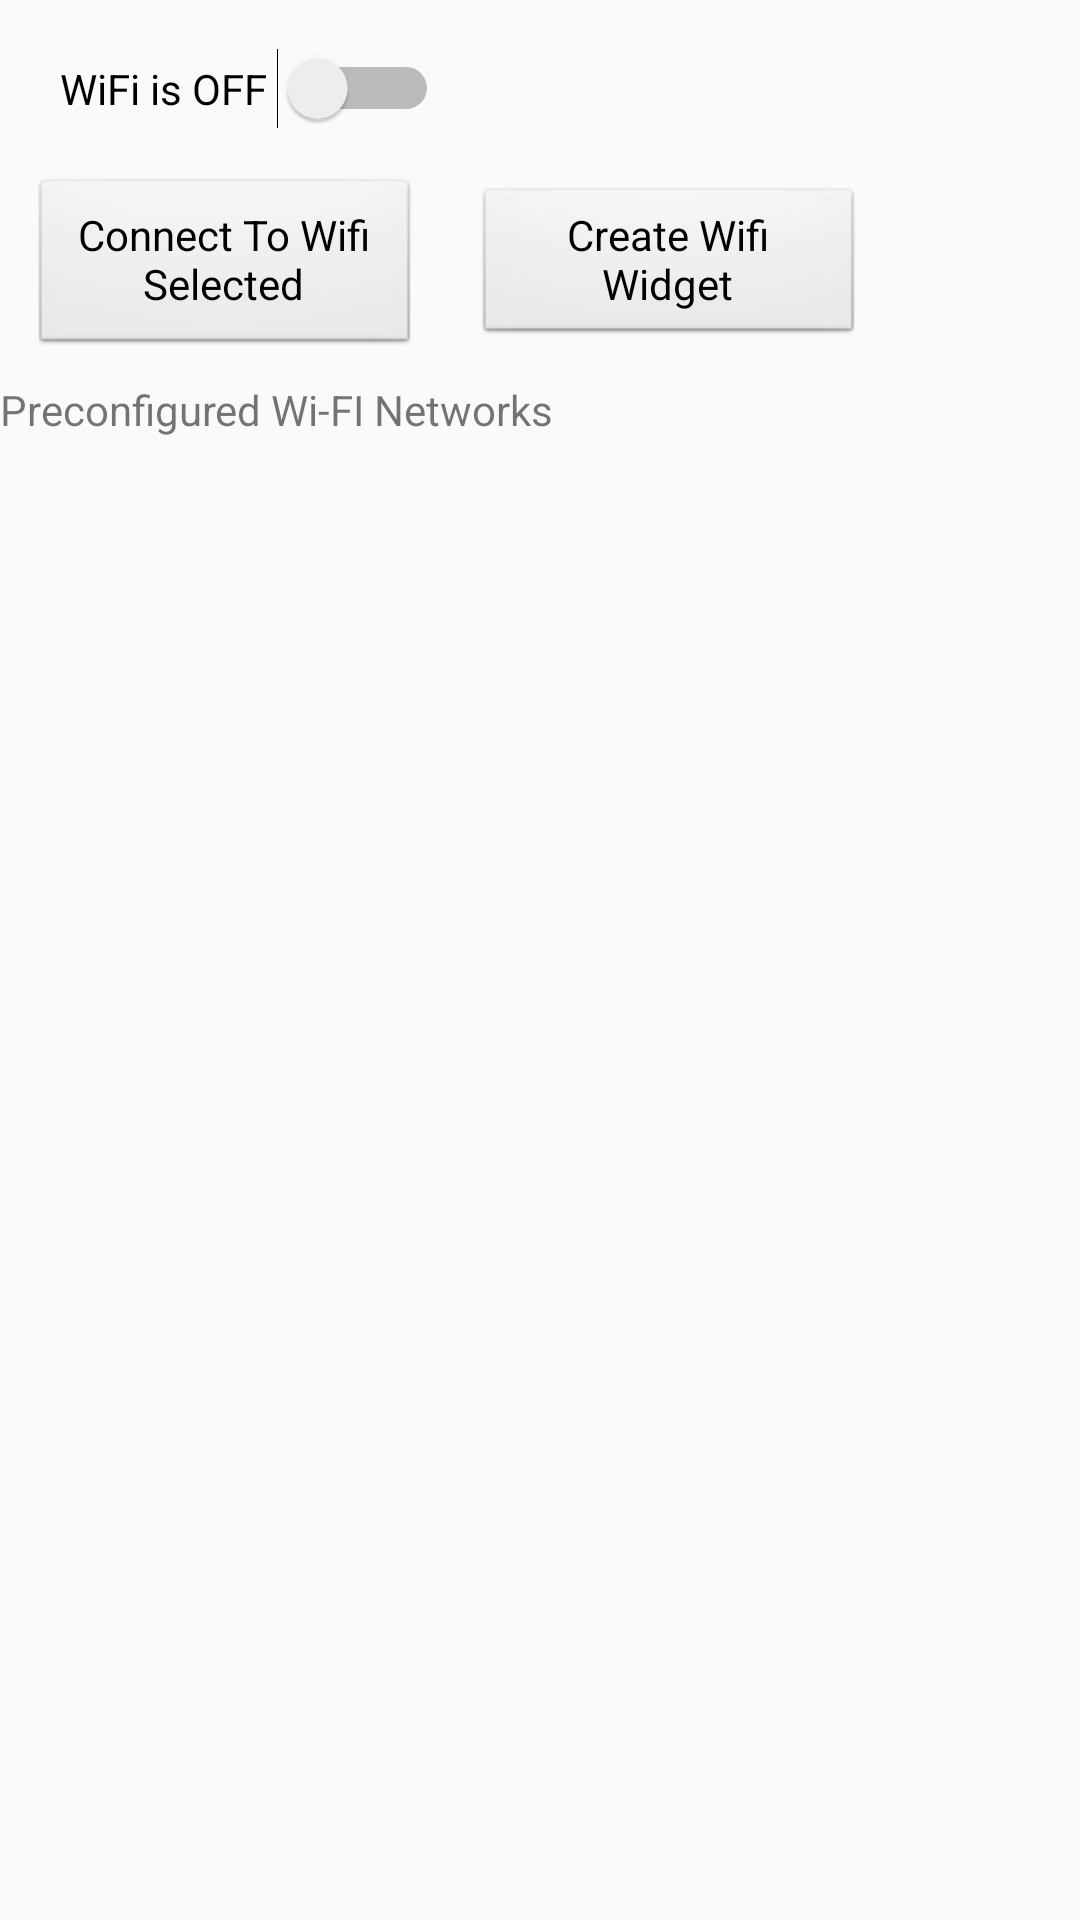

Produce the Android XML layout that renders to this screen, including the resource entries it uses.
<!-- AndroidManifest.xml: application theme AppTheme -->
<!-- res/layout/activity_main.xml -->
<?xml version="1.0" encoding="utf-8"?>
<android.support.constraint.ConstraintLayout xmlns:android="http://schemas.android.com/apk/res/android"
    xmlns:app="http://schemas.android.com/apk/res-auto"
    xmlns:tools="http://schemas.android.com/tools"
    android:layout_width="match_parent"
    android:layout_height="match_parent"
    tools:context=".MainActivity">

    <LinearLayout
        android:id="@+id/linearLayout"
        android:layout_width="match_parent"
        android:layout_height="wrap_content"
        android:orientation="vertical">

        <Switch
            android:id="@+id/wifi_switch"
            android:layout_width="wrap_content"
            android:layout_height="wrap_content"
            android:layout_marginStart="8dp"
            android:layout_marginLeft="8dp"
            android:layout_marginTop="8dp"
            android:hapticFeedbackEnabled="true"
            android:padding="12dp"
            android:text="WiFi is OFF "
            app:layout_constraintBottom_toBottomOf="parent"
            app:layout_constraintLeft_toLeftOf="parent"
            app:layout_constraintRight_toRightOf="parent"
            app:layout_constraintTop_toTopOf="parent" />

        <GridLayout
            android:id="@+id/LayoutButtonsHoriz"
            android:layout_width="match_parent"
            android:layout_height="wrap_content"
            android:orientation="horizontal">

            <Button
                android:id="@+id/button_to_connect"
                style="@android:style/Widget.Button"
                android:layout_width="130dp"
                android:layout_height="60dp"
                android:layout_margin="10dp"
                android:layout_marginTop="8dp"
                android:layout_marginEnd="8dp"
                android:layout_marginRight="8dp"
                android:layout_marginBottom="8dp"
                android:baselineAligned="false"
                android:text="Connect To Wifi Selected" />

            <Button
                android:id="@+id/button_to_make_widget"
                style="@android:style/Widget.Button"
                android:layout_width="130dp"
                android:layout_height="match_parent"
                android:layout_margin="10dp"
                android:layout_marginTop="8dp"
                android:layout_marginEnd="8dp"
                android:layout_marginRight="8dp"
                android:layout_marginBottom="8dp"
                android:text="Create Wifi Widget"
                app:layout_constraintBottom_toBottomOf="parent" />
        </GridLayout>

        
            
            
            

    </LinearLayout>


    
        
        
        
        
        
        
        
        
        
        
        
        
        
        


        
            
            
            


            
                
                
                
                
                
                
                
                
                

                

            

        


    

    <LinearLayout
        android:id="@+id/layoutSeparator"
        android:layout_width="match_parent"
        android:layout_height="wrap_content"
        app:layout_constraintTop_toBottomOf="@+id/linearLayout">

        <TextView
            android:layout_width="match_parent"
            android:layout_height="wrap_content"
            android:text="Preconfigured Wi-FI Networks" />

    </LinearLayout>

    <ScrollView
        android:id="@+id/preconfiguredScrollView"
        android:layout_width="0dp"
        android:layout_height="0dp"
        android:layout_marginStart="8dp"
        android:layout_marginLeft="8dp"
        android:layout_marginEnd="8dp"
        android:layout_marginRight="8dp"
        android:layout_marginBottom="8dp"
        android:layout_marginTop="20dp"
        app:layout_constraintBottom_toBottomOf="parent"
        app:layout_constraintEnd_toEndOf="parent"
        app:layout_constraintHorizontal_bias="0.0"
        app:layout_constraintStart_toStartOf="parent"
        app:layout_constraintTop_toBottomOf="@+id/layoutSeparator"
        app:layout_constraintVertical_bias="0.0"
        android:scrollbarFadeDuration="0">


        <LinearLayout
            android:layout_width="match_parent"
            android:layout_height="match_parent"
            android:orientation="vertical">


            <RadioGroup
                android:id="@+id/predefinedRadioGroup"
                android:layout_width="match_parent"
                android:layout_height="wrap_content"
                android:layout_marginStart="8dp"
                android:layout_marginLeft="8dp"
                android:layout_marginTop="8dp"
                android:layout_marginEnd="8dp"
                android:layout_marginRight="8dp"
                android:layout_marginBottom="8dp"

                app:layout_constraintVertical_bias="0.23">

            </RadioGroup>

        </LinearLayout>


    </ScrollView>


</android.support.constraint.ConstraintLayout>
<!-- resources referenced by this layout -->
<resources>
  <style name="AppTheme" parent="Theme.AppCompat.Light.DarkActionBar">
          
          <item name="colorPrimary">@color/colorPrimary</item>
          <item name="colorPrimaryDark">@color/colorPrimaryDark</item>
          <item name="colorAccent">@color/colorAccent</item>
      </style>
  <color name="colorPrimary">#008577</color>
  <color name="colorPrimaryDark">#00574B</color>
  <color name="colorAccent">#1a279d</color>
</resources>
